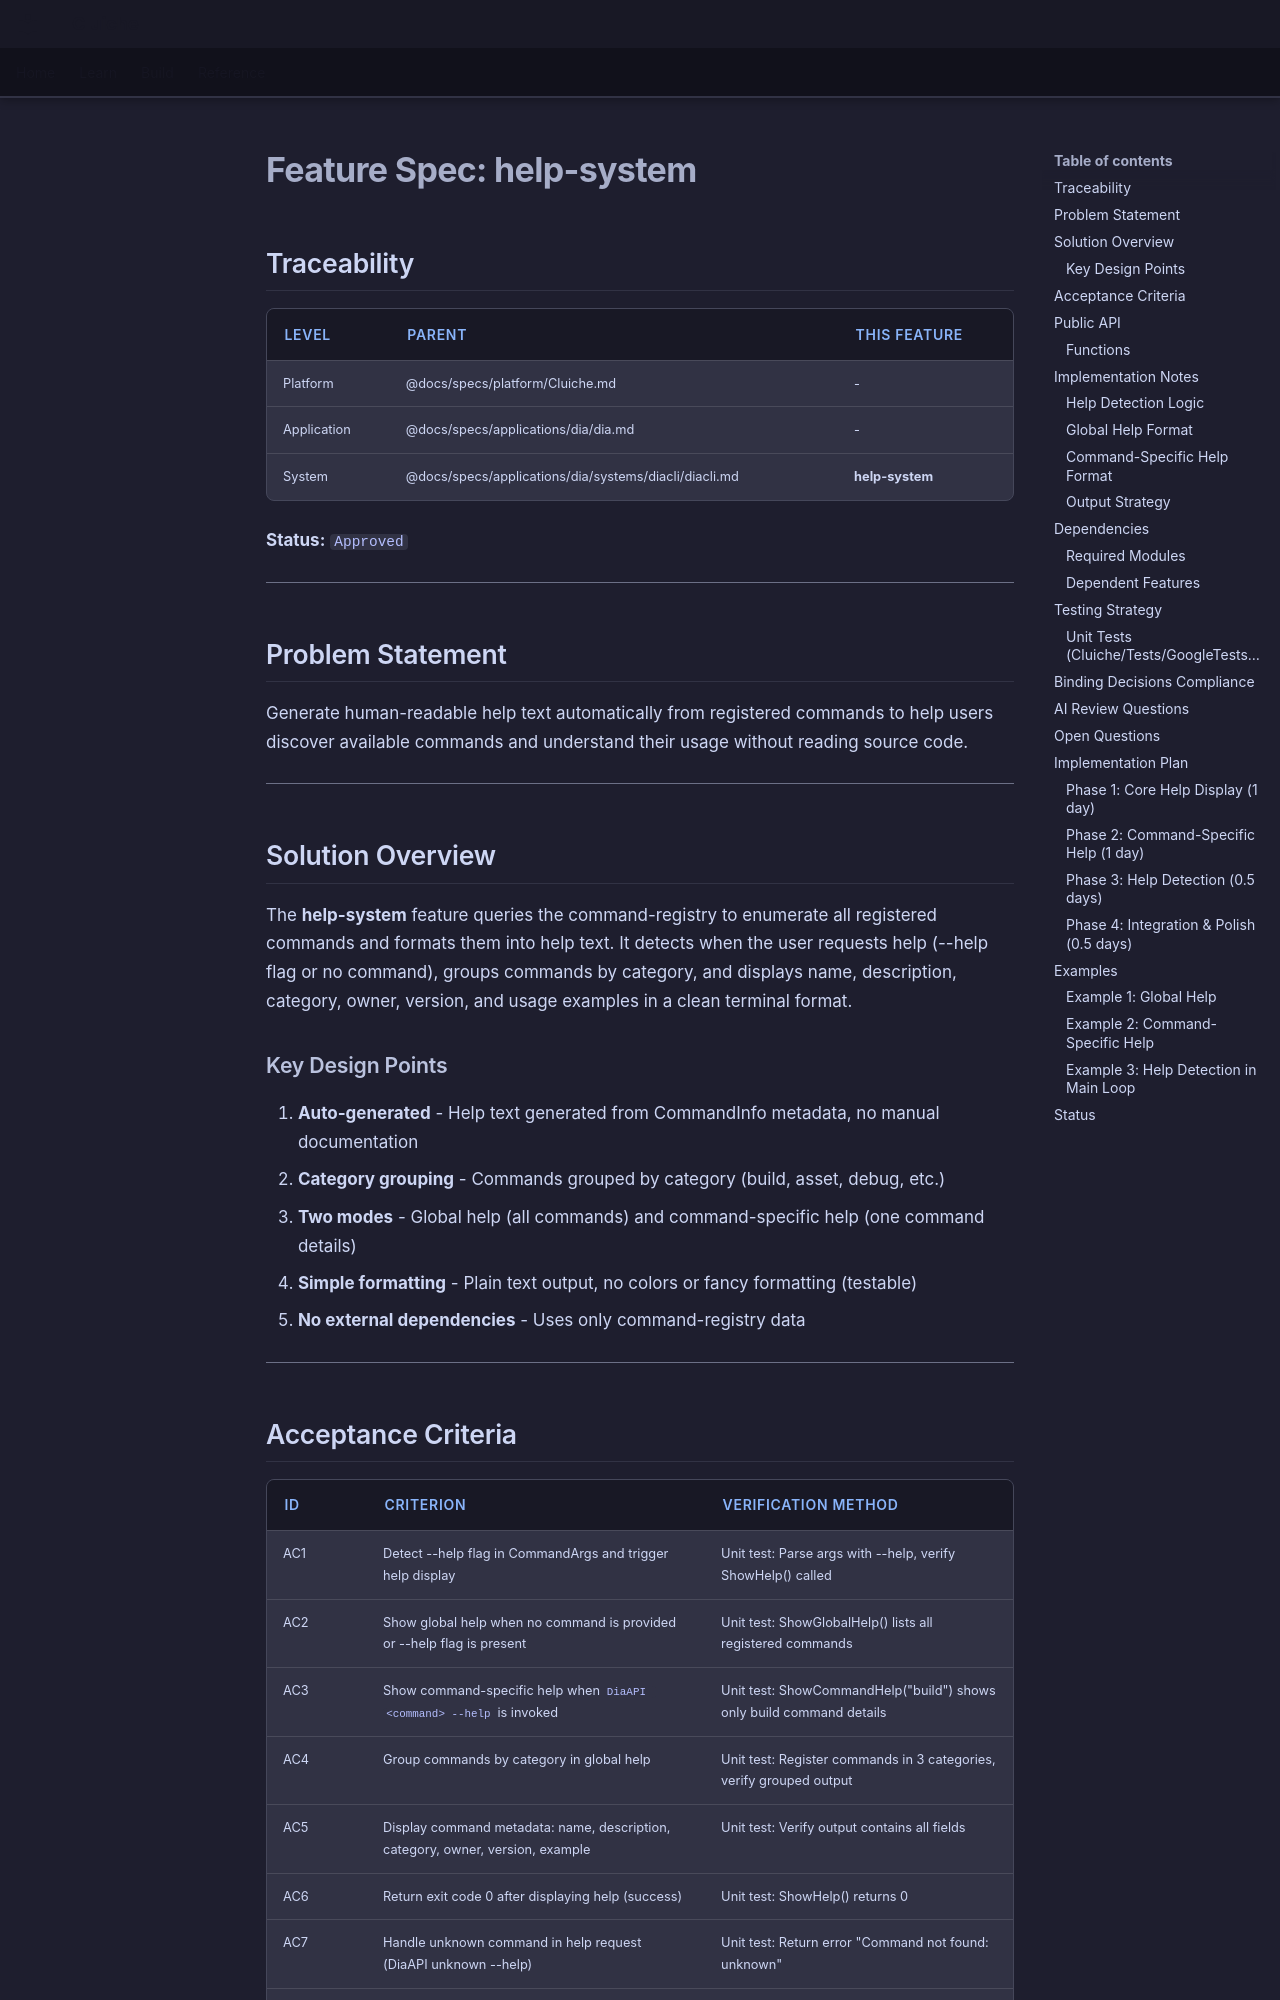

repository: LenihanConor/Cluiche · page: specs/applications/dia/systems/diaapi/help-system/index.html · generator: mkdocs

# Feature Spec: help-system

## Traceability

| Level | Parent | This Feature |
|-------|--------|--------------|
| Platform | @docs/specs/platform/Cluiche.md | - |
| Application | @docs/specs/applications/dia/dia.md | - |
| System | @docs/specs/applications/dia/systems/diacli/diacli.md | **help-system** |

**Status:** `Approved`

---

## Problem Statement

Generate human-readable help text automatically from registered commands to help users discover available commands and understand their usage without reading source code.

---

## Solution Overview

The **help-system** feature queries the command-registry to enumerate all registered commands and formats them into help text. It detects when the user requests help (--help flag or no command), groups commands by category, and displays name, description, category, owner, version, and usage examples in a clean terminal format.

### Key Design Points

1. **Auto-generated** - Help text generated from CommandInfo metadata, no manual documentation
2. **Category grouping** - Commands grouped by category (build, asset, debug, etc.)
3. **Two modes** - Global help (all commands) and command-specific help (one command details)
4. **Simple formatting** - Plain text output, no colors or fancy formatting (testable)
5. **No external dependencies** - Uses only command-registry data

---
